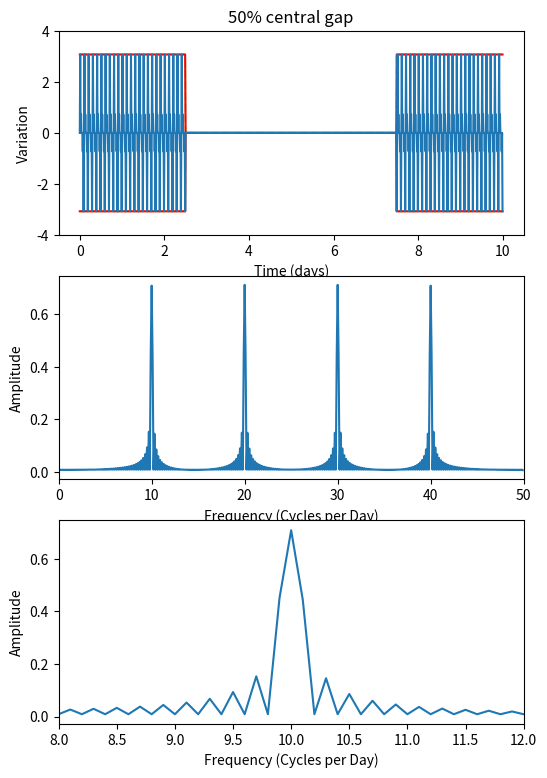
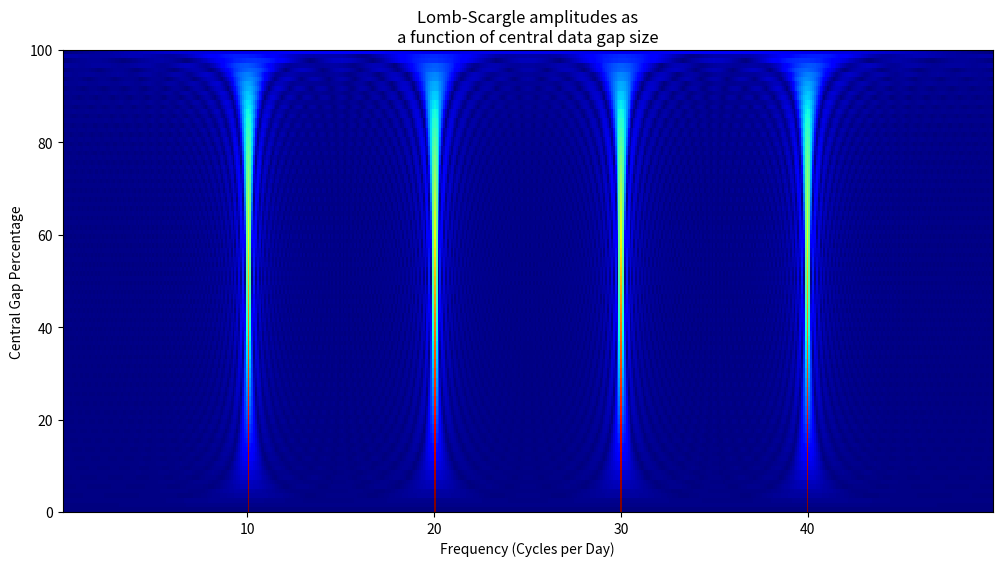
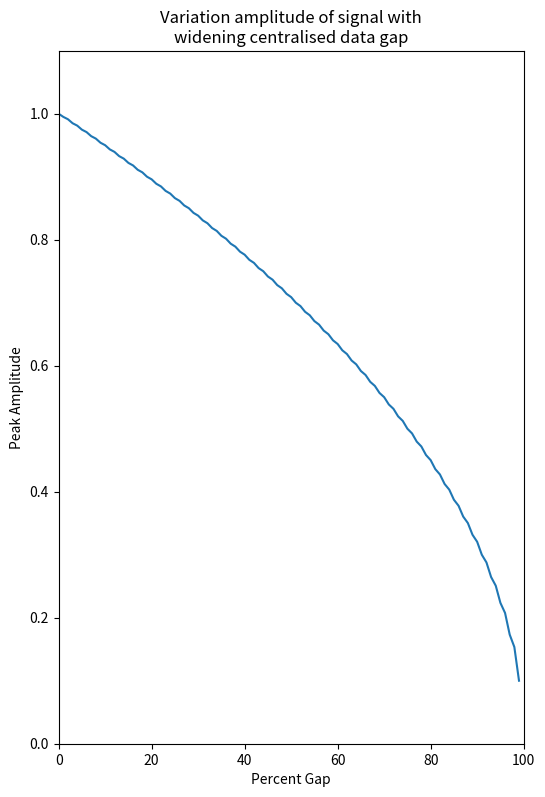

Python code for these plots, in order:
import numpy as np
import math
from scipy import signal
from scipy.fftpack import fft, fftshift
import matplotlib.pyplot as plt

############################
# Define global parameters #
############################

# Time-series parameters
N    = 1000    # Number of data points
dt   = 0.01    # Time resolution (days)

# Signal sinusoidal component parameters
Amp = 1.0   # variation amplitude (arbitraryunits)
frq = 10.0  # base frequncy (cycles / day)
phs = 0     # base phase (rads)

# Switches
addtuk   = 0     # Add Tukey filter?
padding  = 1     # Pad zero value data (i.e. include zeros within data gap)?
normLS   = 1     # Normalize Lomb-Scargle amplitudes?
addnoise = 0     # Add noise?
outfiles = 0     # Save plots to PDF files?

# Tukey Filter parameters
tuksz = 101  # Elemental size of filter
             # Taper size = (tuksz + 1)  / 2

# Noise parameters
nmean = 0    # Set noise mean
nstd  = 1    # Set noise standard deviation

# Extra parameters
maxrange = 100  # Maximum percentage size of centralized data gap = 99%
osmp     = 1    # Lomb-Scargle oversampling factor
pltgap   = 50   # Choose data gap sample to plot


#############
# Functions #
#############

def initSignal(time, Amp, frq, phs, addnoise):

    # Initialise empty array with same dimension as time array
    sig = np.zeros(N)

    # Add four sinusoidal components with integer multiples of frequency
    for i in np.arange(1,5):
        sig += Amp*np.sin(2*np.pi*i*frq*time+phs)

    # If switched on, add simple Gaussian noise to signal
    if addnoise == 1:
        noise = np.random.normal(nmean, nstd, size=N)  # Produce noise array

        sig += noise # Add noise to signal

    return sig

def buildWindow(window, pczero):

    global winth

    # Produce top-hat style filter to apply to signal

    midp   = (N-1.0)/2                      # Central index of window function
    nmzero = np.floor(0.5*(0.01*pczero)*N)  # Half-length of data gap

    llim   = int(midp-nmzero+1)   # Define left index limit of region to zero out
    rlim   = int(midp+nmzero)     # Define right index limit of region to zero out
    zrge   = range(llim,rlim)     # Indices of window function to zero out

    window[zrge] = 0.0    # Zero out central region of window function

    # Collect top-hat filter for plotting
#    if pczero == pltgap:
    winth = np.array(list(window))
                          # Clone top hat version of window function
                          # before application of Tukey filter
                          # to inner edges for plotting and to get
                          # around copying the original reference

    # If switched on, apply Tukey filter to steps of internal gap
    if addtuk == 1:

        # Apply Tukey filtering to edges of internal gap
        window = applyTukey(window, llim, rlim)

    return window, winth

def applyTukey(window, llim, rlim):

    tuk   = signal.tukey(tuksz,1) # Produce filter array
    endp  = len(tuk)-1            # End element index
    ltap  = tuk[int(endp/2):endp] # Left taper
    rtap  = tuk[0:int(endp/2)]    # Right taper

    #############
    # Left side #
    #############

    lliml = llim-len(ltap) # Left window fn index of taper
    if lliml < 0:  # Is left edge of taper beyond edge of window fn?
        lliml = 0  # Set left edge of taper to left edge of window fn
        ltap  = ltap[len(ltap)-(llim-lliml):len(ltap)]
    ltrge = range(lliml,llim)
#    print('l',llim,len(ltap),ltrge,len(ltap[len(ltap)-(llim-lliml):len(ltap)]))
     # for debugging

    ##############
    # Right side #
    ##############

    rlimr = rlim+len(rtap)  # Right window fn index of taper

    if rlimr > N-1:  # Is right edge of taper beyond edge of window fn?
        rlimr = N-1  # Set right edge of taper to right edge of window fn
        rtap  = rtap[0:rlimr-rlim]

    rtrge = range(rlim,rlimr)
#    print('r',rlim,len(rtap),rtrge,len(rtap[0:rlimr-rlim]))
     # for debugging

    # Apply Tukey-filter tapers to inside steps of window function
    window[ltrge] = ltap
    window[rtrge] = rtap

    return window

def gapSkip(padding, x, y):  # Remove data in x based on zeros in y

    if padding == 0:
        nongapvals = np.where(y != 0.0)
        return x[nongapvals]
    else:
        return x

def performFFT(modsig):

    C        = fft(modsig, 2048) / (len(modsig)/2.0)
    freq     = 10*np.linspace(-0.5, 0.5, len(C))
    response = np.abs(fftshift(C / abs(C).max()))

    return freq, response

def performLS(time, modsig, osmp, normLS):

    df   = 1/(osmp*dt*N)          # Frequency spacing
    Nyfq = 0.5/dt                 # Effective Nyquist frequency
    Nmfq = Nyfq/df                # Number of frequency array elements
    frqs = np.arange(df,Nyfq,df)  # Frequency array
    angs = 2*math.pi*frqs         # Angular Frequency array

    # Produce periodogram power spectrum & correspoding amplitude spectrum
    if normLS == 1:
        pgram = signal.lombscargle(time, modsig, angs, normalize = True)
        amps  = np.sqrt(4*pgram)
    else:
        pgram = signal.lombscargle(time, modsig, angs)
        amps  = np.sqrt(4*pgram/(N))

    return frqs, amps

def arrayInit(maxrange, modsig, response, amps):

    sigs    = np.empty(shape=(maxrange,len(modsig)),dtype='float')
    fftamps = np.empty(shape=(maxrange,len(response)),dtype='float')
    LSamps  = np.empty(shape=(maxrange,len(amps)),dtype='float')

    return sigs, fftamps,LSamps

#################
# Main Function #
#################

def main():

    # Array holding example of top-hat filter for plotting purposes
    global winth

    # Define time array (days)
    timefull = dt*np.arange(N)

    # Produce initial (ungapped) signal
    sig = initSignal(timefull, Amp, frq, phs, addnoise)

    print("")
    print("Signal initialised")
    print("")
    print("Applying window function.")
    print("")
    print("Looping through data gap percentages:")

    # Loop over data gap percentage size
    for pczero in range(maxrange):

        print("{0:02d} ".format(pczero), end="", flush=True)
        
        window = np.ones(N)   # (Re-)Initialize window function
        winth  = window       # and inverse top-hat function

        # Add gap to window function
        if pczero > 0.0:
            # Construct window function
            window, winth = buildWindow(window, pczero)

        # Modulate signal with window function
        modsigfull = np.multiply(window,sig)

        time   = gapSkip(padding, timefull, window)
        modsig = gapSkip(padding, modsigfull, window)

        # Clone arrays for plotting purposes
        if pczero == pltgap:
            timeplt  = time   # Time
            sigplt   = modsig # Signal
            winplt   = gapSkip(padding, window, window) # Window function
            winthplt = gapSkip(padding, winth, window)  # Inverse top-hat function

        # Calculate FFT (Unused in this Lomb-Scargle version)
        freq, response = performFFT(modsig)

        # Calculate LS Amplitude Spectrum
        frqs, amps = performLS(time, modsig, osmp, normLS)

        # On first loop: initialise signal array, FT response spectra
        # and LS amplitude spectra across data gap array
        if pczero == 0:
            sigs, fftamps, LSamps = arrayInit(maxrange, modsigfull, response, amps)

        # Place current modulated signal, FFT response function
        # and LS amplitude array into respective arrays
        sigs[pczero,:]    = modsigfull
        fftamps[pczero,:] = response
        LSamps[pczero,:]  = amps

    print("")
    print("[DONE]")
    # Peak amplitude of fundamental signal component over data gap range
    maxampdec = LSamps[:,99]

    print(np.size(timeplt),np.size(sigplt), np.size(winplt), np.size(winthplt))

    #########
    # Plots #
    #########

    # Figure 1 - Plots for centralised gap of pltgap
    fig1 = plt.figure(figsize = (6,9))

    # Plot 1 - Signal + window function(s)
    maxsig = max(sigplt)    # Signal amplitude (for scaling window fn)
    ax   = fig1.add_subplot(3,1,1)
    ax.set_ylim(-4,4)
    ax.plot(timeplt,maxsig*winthplt,"--",c='palegreen')
    ax.plot(timeplt,-maxsig*winthplt,"--",c='palegreen')
    ax.plot(timeplt,maxsig*winplt,c='red')
    ax.plot(timeplt,-maxsig*winplt,c='red')
    ax.plot(timeplt,sigplt,c='C0')
    ax.set_title(str(pltgap) + "% central gap")
    ax.set_xlabel("Time (days)")
    ax.set_ylabel("Variation")
    ax.grid(False)

    # Plot 2 - LS Periodogram
    ax = fig1.add_subplot(3,1,2)
    ax.set_xlim(0, math.ceil(max(frqs))) # Define upper/lower limits of plot
    ax.plot(frqs, LSamps[pltgap,:])
    ax.set_xlabel("Frequency (Cycles per Day)")
    ax.set_ylabel("Amplitude")
    ax.grid(False)

    # Plot 3 - LS Periodogram (zoomed)
    #        - Spectral representation of window function
    ax = fig1.add_subplot(3,1,3)
    ax.set_xlim(8,12)   # Define upper/lower limits of plotw
    ax.plot(frqs, LSamps[pltgap,:])
    ax.set_xlabel("Frequency (Cycles per Day)")
    ax.set_ylabel("Amplitude")
    ax.grid(False)

    # If switched on, save figure as PDF file
    if outfiles == 1:
        fig1.savefig(\
        "Signal_FFT_LS-periodogram_for_4-component_signal_with_50pc_gap.pdf"\
                , bbox_inches='tight')

    # Figure 2 - 2D showing LS periodogram for various gap sizes
    fig2 = plt.figure(figsize=(12, 6))

    ax  = fig2.add_subplot(111)

    im = ax.imshow(LSamps, extent = (frqs.min(),frqs.max(),100,0)\
                         , aspect='auto', cmap='jet', interpolation='none')
    ax.invert_yaxis()
    ax.set_title("Lomb-Scargle amplitudes as\na function of central data gap size")
    ax.set_xlabel('Frequency (Cycles per Day)')
    ax.set_ylabel('Central Gap Percentage')

    cax = fig2.add_axes([0.12, 0.1, 0.78, 0.8])
    cax.get_xaxis().set_visible(False)
    cax.get_yaxis().set_visible(False)
    cax.patch.set_alpha(0)
    cax.set_frame_on(False)

    # If switched on, save figure as PDF file
    if outfiles == 1:
        fig2.savefig("2D_LS_periodogram_with_increasing_gap.pdf"\
                , bbox_inches='tight')


    # Figure 3 - Variation of a single peak's amplitude with increasing gap size
    fig3=plt.figure(figsize = (6,9))

    ax = fig3.add_subplot(111)
    ax.set_xlim(0,100)
    ax.set_ylim(0,1.1)
    ax.plot(maxampdec)
    ax.set_title("Variation amplitude of signal with\nwidening centralised data gap")
    ax.set_ylabel("Peak Amplitude")
    ax.set_xlabel("Percent Gap")
    ax.grid(False)

    # If switched on, save figure as PDF file
    if outfiles == 1:
        fig3.savefig("amplitude_decrease_with_increasing_gap.pdf"\
                , bbox_inches='tight')

    plt.show()  
    quit()

if __name__ == '__main__':
    main()
